Run: headless pygame with SDL's dummy video driver; simulated clock (each Clock.tick advances the game by its frame time, no real sleeping); random seed 0; keys injected as events and as key.get_pressed() state; no mouse input.
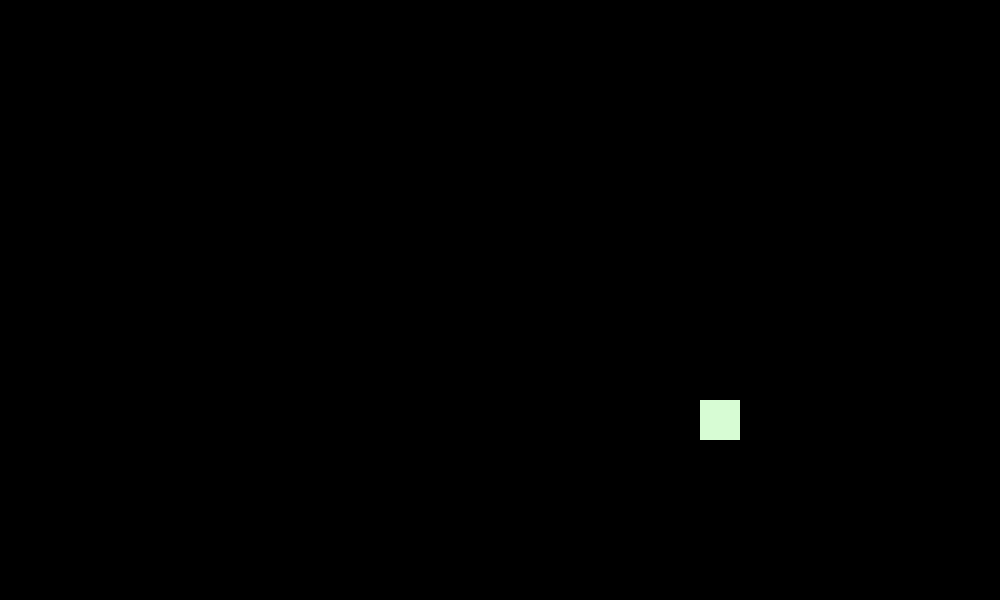
Frame 1 of 4 · flips 1–60 · no input
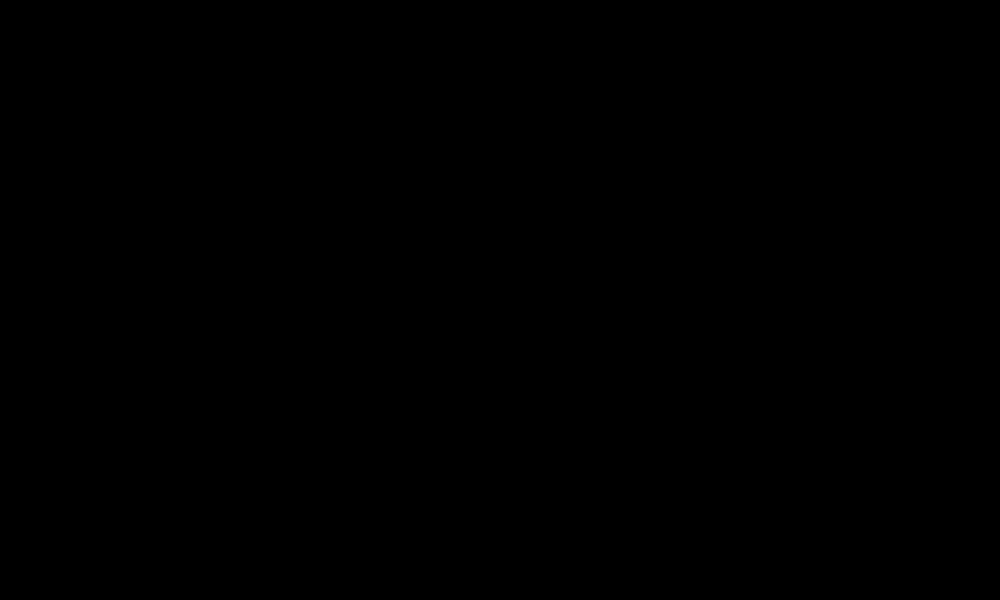
Frame 2 of 4 · flips 61–180 · tapped SPACE, RETURN · held RIGHT (→), D
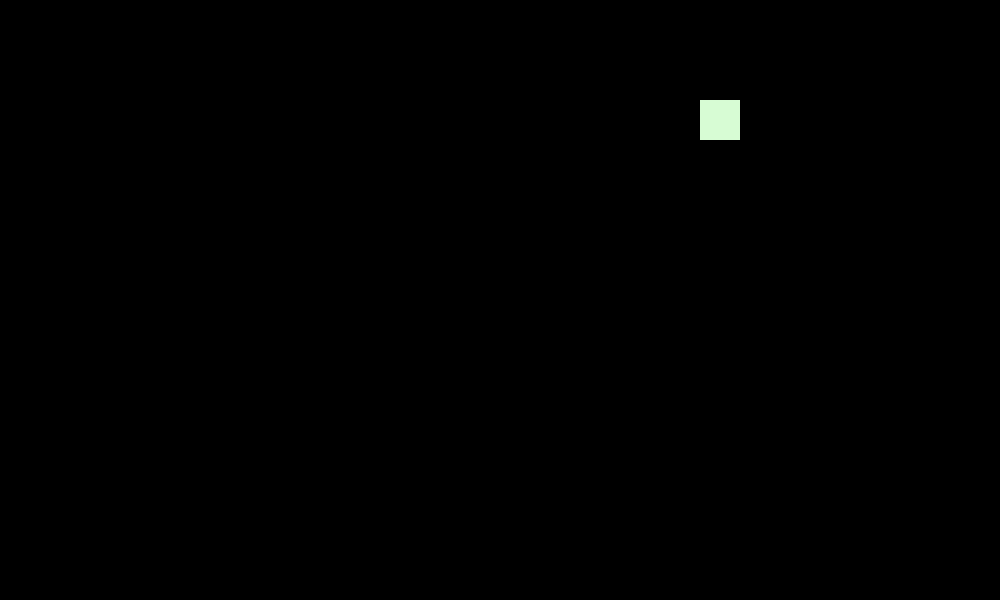
Frame 3 of 4 · flips 181–300 · held DOWN (↓), S
Frame 4 of 4 · flips 301–420 · held LEFT (←), A, UP (↑), W · screen same as frame 2, image omitted

The pygame program that drew these frames:

# Pygame Animations 1
import pygame, sys, random, time

pygame.init()

# definir variables de colores
# Para ello se crear una tuple de 3 números
BLACK   = (   0,   0,   0)
WHITE   = ( 255, 255, 255)
GREEN   = (   0, 255,   0)
RED     = ( 255,   0,   0)
BLUE    = (   0,   0, 255)

"""Colores para tu aplicación
Colores en Hex: https://htmlcolorcodes.com/
Paleta de Colores: https://coolors.co/
Para vel codigo RGB
Ir a: Banda superir -> 3 puntos -> settings -> secondary info -> RGB
"""
dark_purple     = (   48,   1,  30)
tea_green       = (  215, 252, 212)

# tamaño de la ventana
size = (1000, 600)

# crear ventana
screen = pygame.display.set_mode(size)

# definir un reloj para manejar los frames per second (FPS) dentro del juego
clock = pygame.time.Clock()

"""
Variables del cuadrado

"""
# definimos unas coordenadas iniciales
x_coord = 400
y_coord = 400

# definimos una velocidad a la que se moverá el cuadrado
x_speed = 50
y_speed = 50

# Tamaño del cuadrado
x_size = 40
y_size = 40

# Ciclo (infinito) de ejecución del juego
while True:
    # ciclo for para recorrer los eventos dentro del juego
    for event in pygame.event.get():
        # Si hacemos click en la X de la ventana salimos del juego
        if event.type == pygame.QUIT:
            sys.exit()

    # --- INICIO LOGICA DEL JUEGO ---

    # Para dar movimiento aumentamos el valor de la coordenada usando el valor de la velocidad
    # Movimiento en X
    x_coord += x_speed
    # Movimiento en Y
    y_coord += y_speed

    """
    Para evitar que el cuadrado salga de la pantalla usamos un condicional.
    Este invierte el signo de la velocidad (multiplicando por -1) usando como referencia
    el valor de la coordanda X en el momento
    Para acceder al valor del tamaño de la pantalla convertimos la tupla "size"
    Luego, accedemos al primer dato de la lista usando su índice [0] o [1],
    A este valor le restamos el tamaño del objeto con x_size
    """
    # Coordenada X
    if (x_coord > (size[0] - x_size) or x_coord < 0):
        x_speed *= -1
    # Coordenada Y
    if (y_coord > (size[1] - y_size) or y_coord < 0):
        y_speed *= -1

    # --- FIN LOGICA DEL JUEGO ---

    # color de fondo
    screen.fill(BLACK)

    # --- INICIO ZONA DE DIBUJO ---

    # Creamos el cuadrado usando las variables declaradas
    pygame.draw.rect(screen, tea_green, (x_coord, y_coord, x_size, y_size))

    # --- FIN ZONA DE DIBUJO ---

    # actualizar pantalla
    pygame.display.flip()

    # tiempo de reloj: cambiando este valor podemos variar los FPS.
    clock.tick(30)
